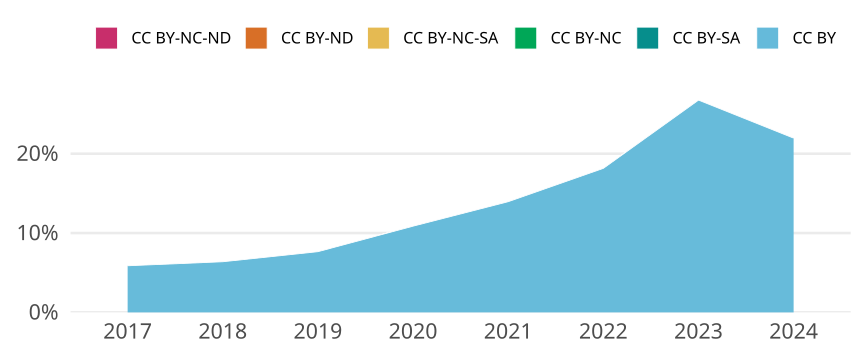

The table this chart was drawn from, first rows:
cr_year, cc, cc_total, jn_all, prop
2017, CC BY, 958, 16307, 0.05875
2017, CC BY-SA, 0, NA, 0
2017, CC BY-NC, 0, NA, 0
2017, CC BY-NC-SA, 0, NA, 0
2017, CC BY-ND, 0, NA, 0
2017, CC BY-NC-ND, 1, 16307, 6.132335806708775e-5
2018, CC BY, 1038, 16263, 0.06383
2018, CC BY-SA, 0, NA, 0
2018, CC BY-NC, 0, NA, 0
2018, CC BY-NC-SA, 0, NA, 0
2018, CC BY-ND, 0, NA, 0
2018, CC BY-NC-ND, 0, NA, 0
2019, CC BY, 1192, 15578, 0.07652
2019, CC BY-SA, 0, NA, 0
2019, CC BY-NC, 0, NA, 0
2019, CC BY-NC-SA, 1, 15578, 6.419309282321222e-5
2019, CC BY-ND, 0, NA, 0
2019, CC BY-NC-ND, 0, NA, 0
2020, CC BY, 1918, 17650, 0.1087
2020, CC BY-SA, 0, NA, 0
2020, CC BY-NC, 0, NA, 0
2020, CC BY-NC-SA, 0, NA, 0
2020, CC BY-ND, 0, NA, 0
2020, CC BY-NC-ND, 1, 17650, 5.6657223796033995e-5
2021, CC BY, 2382, 17075, 0.1395
2021, CC BY-SA, 0, NA, 0
2021, CC BY-NC, 0, NA, 0
2021, CC BY-NC-SA, 0, NA, 0
2021, CC BY-ND, 0, NA, 0
2021, CC BY-NC-ND, 4, 17075, 2.342606149341142e-4
2022, CC BY, 2804, 15446, 0.1815
2022, CC BY-SA, 0, NA, 0
2022, CC BY-NC, 0, NA, 0
2022, CC BY-NC-SA, 0, NA, 0
2022, CC BY-ND, 0, NA, 0
2022, CC BY-NC-ND, 0, NA, 0
2023, CC BY, 4298, 16067, 0.2675
2023, CC BY-SA, 0, NA, 0
2023, CC BY-NC, 0, NA, 0
2023, CC BY-NC-SA, 0, NA, 0
2023, CC BY-ND, 0, NA, 0
2023, CC BY-NC-ND, 1, 16067, 6.2239372627123925e-05
2024, CC BY, 905, 4121, 0.2196
2024, CC BY-SA, 0, NA, 0
2024, CC BY-NC, 0, NA, 0
2024, CC BY-NC-SA, 0, NA, 0
2024, CC BY-ND, 0, NA, 0
2024, CC BY-NC-ND, 1, 4121, 2.426595486532395e-4
